Run: headless pygame with SDL's dummy video driver; simulated clock (each Clock.tick advances the game by its frame time, no real sleeping); random seed 0; keys injected as events and as key.get_pressed() state; no mouse input.
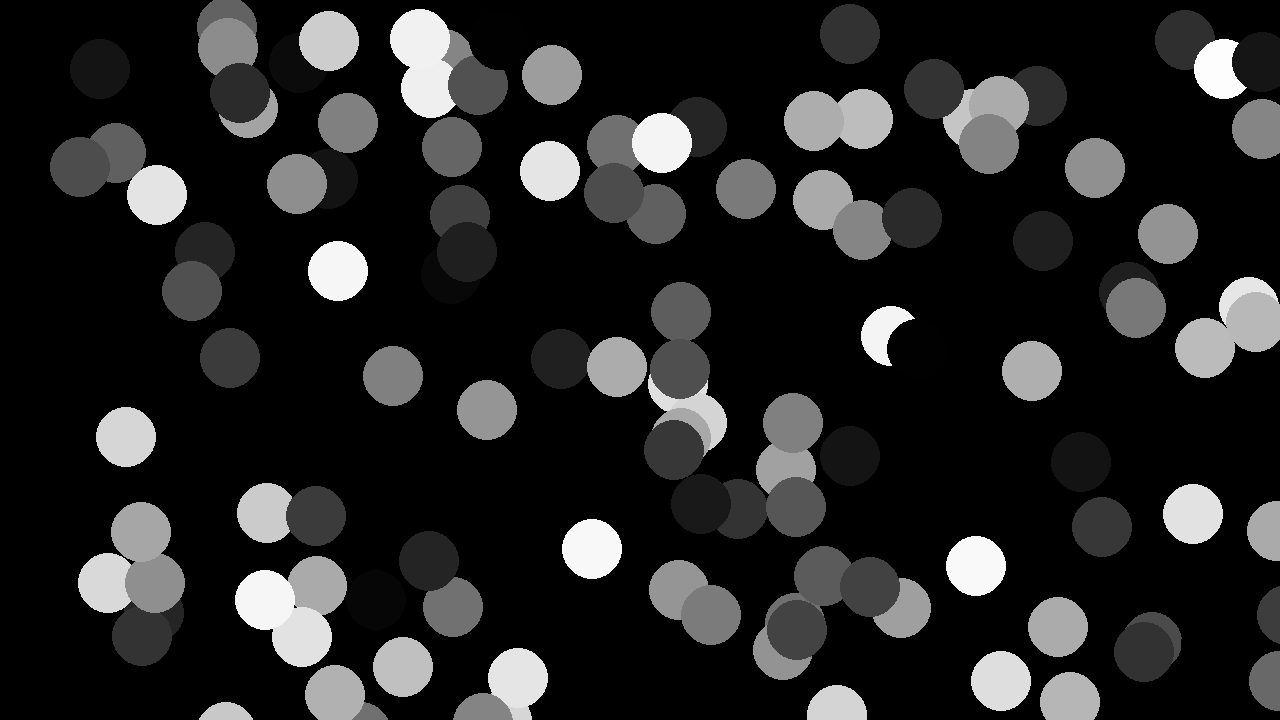
Frame 1 of 4 · flips 1–60 · no input
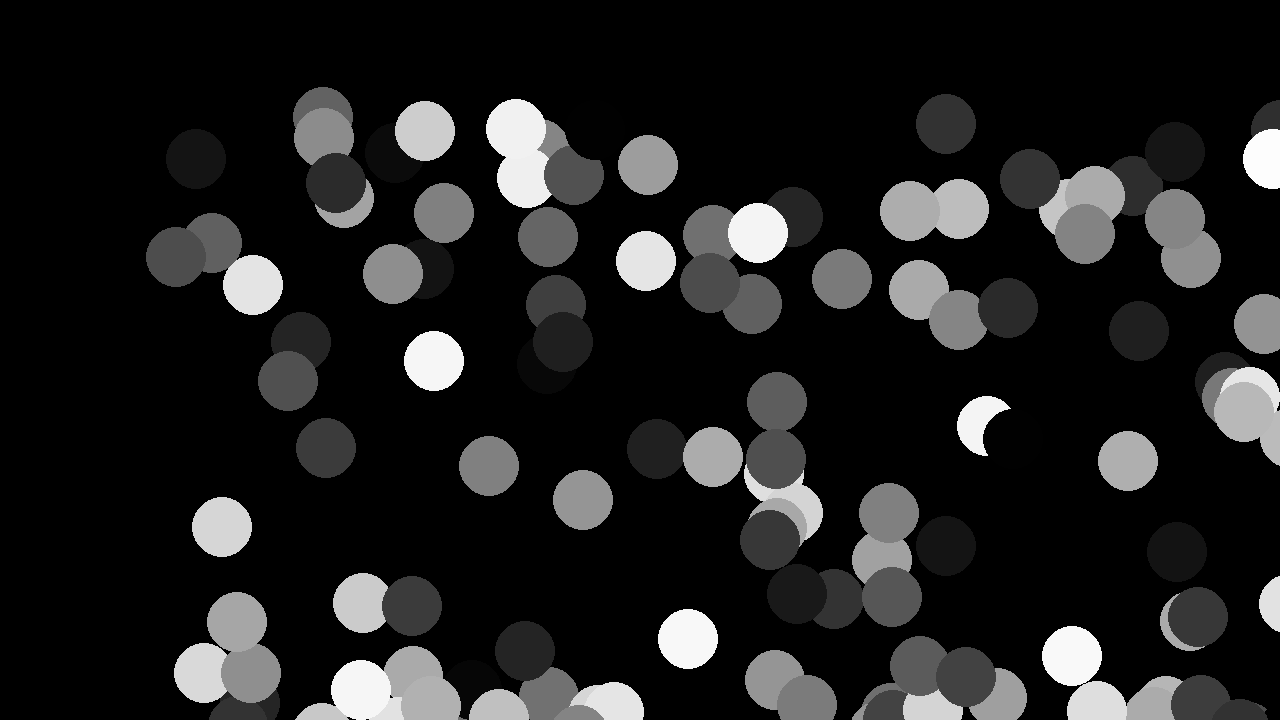
Frame 2 of 4 · flips 61–180 · tapped SPACE, RETURN · held RIGHT (→), D
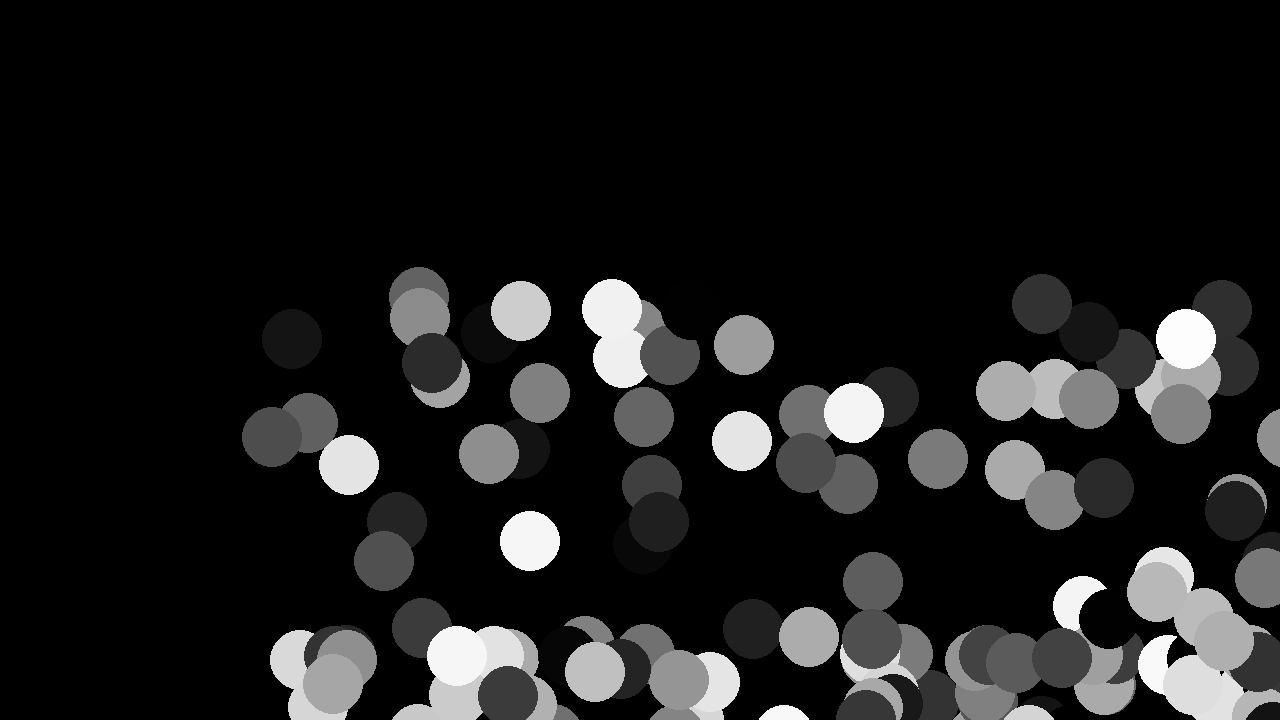
Frame 3 of 4 · flips 181–300 · held DOWN (↓), S
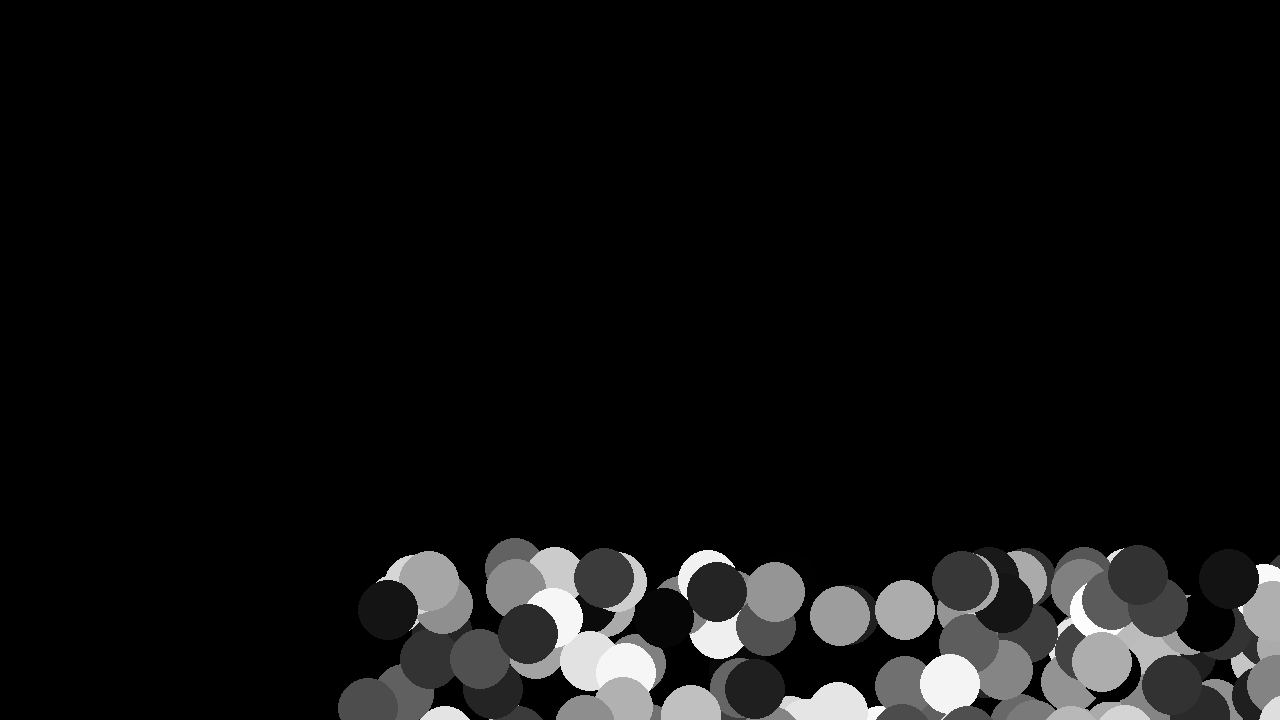
Frame 4 of 4 · flips 301–420 · held LEFT (←), A, UP (↑), W

The pygame program that drew these frames:

import pygame
import random

SCREEN_WIDTH = 1920/1.5
SCREEN_HEIGHT = 1080/1.5

pygame.init()
clock = pygame.time.Clock()
window = pygame.display.set_mode((SCREEN_WIDTH, SCREEN_HEIGHT))

class Planet:
    def __init__(self, x, y, x_vel, color):
        self.colorVals = color
        self.y_velocity = 0
        self.x_velocity = x_vel
        self.acceleration = 98.1
        self.pos_y = y
        self.x_displacement = 0
        self.friction = .1 #10%
        self.pos_x = x + self.x_displacement
    def update (self, dt):
        self.y_velocity += self.acceleration * dt
        self.pos_y += self.y_velocity * dt
        self.pos_x += self.x_velocity * dt

        if self.pos_y >= SCREEN_HEIGHT:
            self.y_velocity *= -1 - self.friction*-1
        if self.pos_x >= SCREEN_WIDTH or self.pos_x < 0:
            self.x_velocity *= -0.9

    def drawPlanet(self, window):
        planet = pygame.Rect(self.pos_x, self.pos_y, 30, 30)
        pygame.draw.circle(window, (self.colorVals, self.colorVals, self.colorVals), planet.center, planet.width)

planets = [Planet(random.randint(0,SCREEN_WIDTH),random.randint(0,SCREEN_HEIGHT),100, random.randint(0,255)) for _ in range(121)]
while True:
    
    for event in pygame.event.get():
        if event.type == pygame.QUIT:
            pygame.quit()
            exit()

    dt = clock.tick(120) / 1000
    
    
    window.fill("black")
    for p in planets[:]:
        p.drawPlanet(window)
        p.update(dt)
    pygame.display.update()
